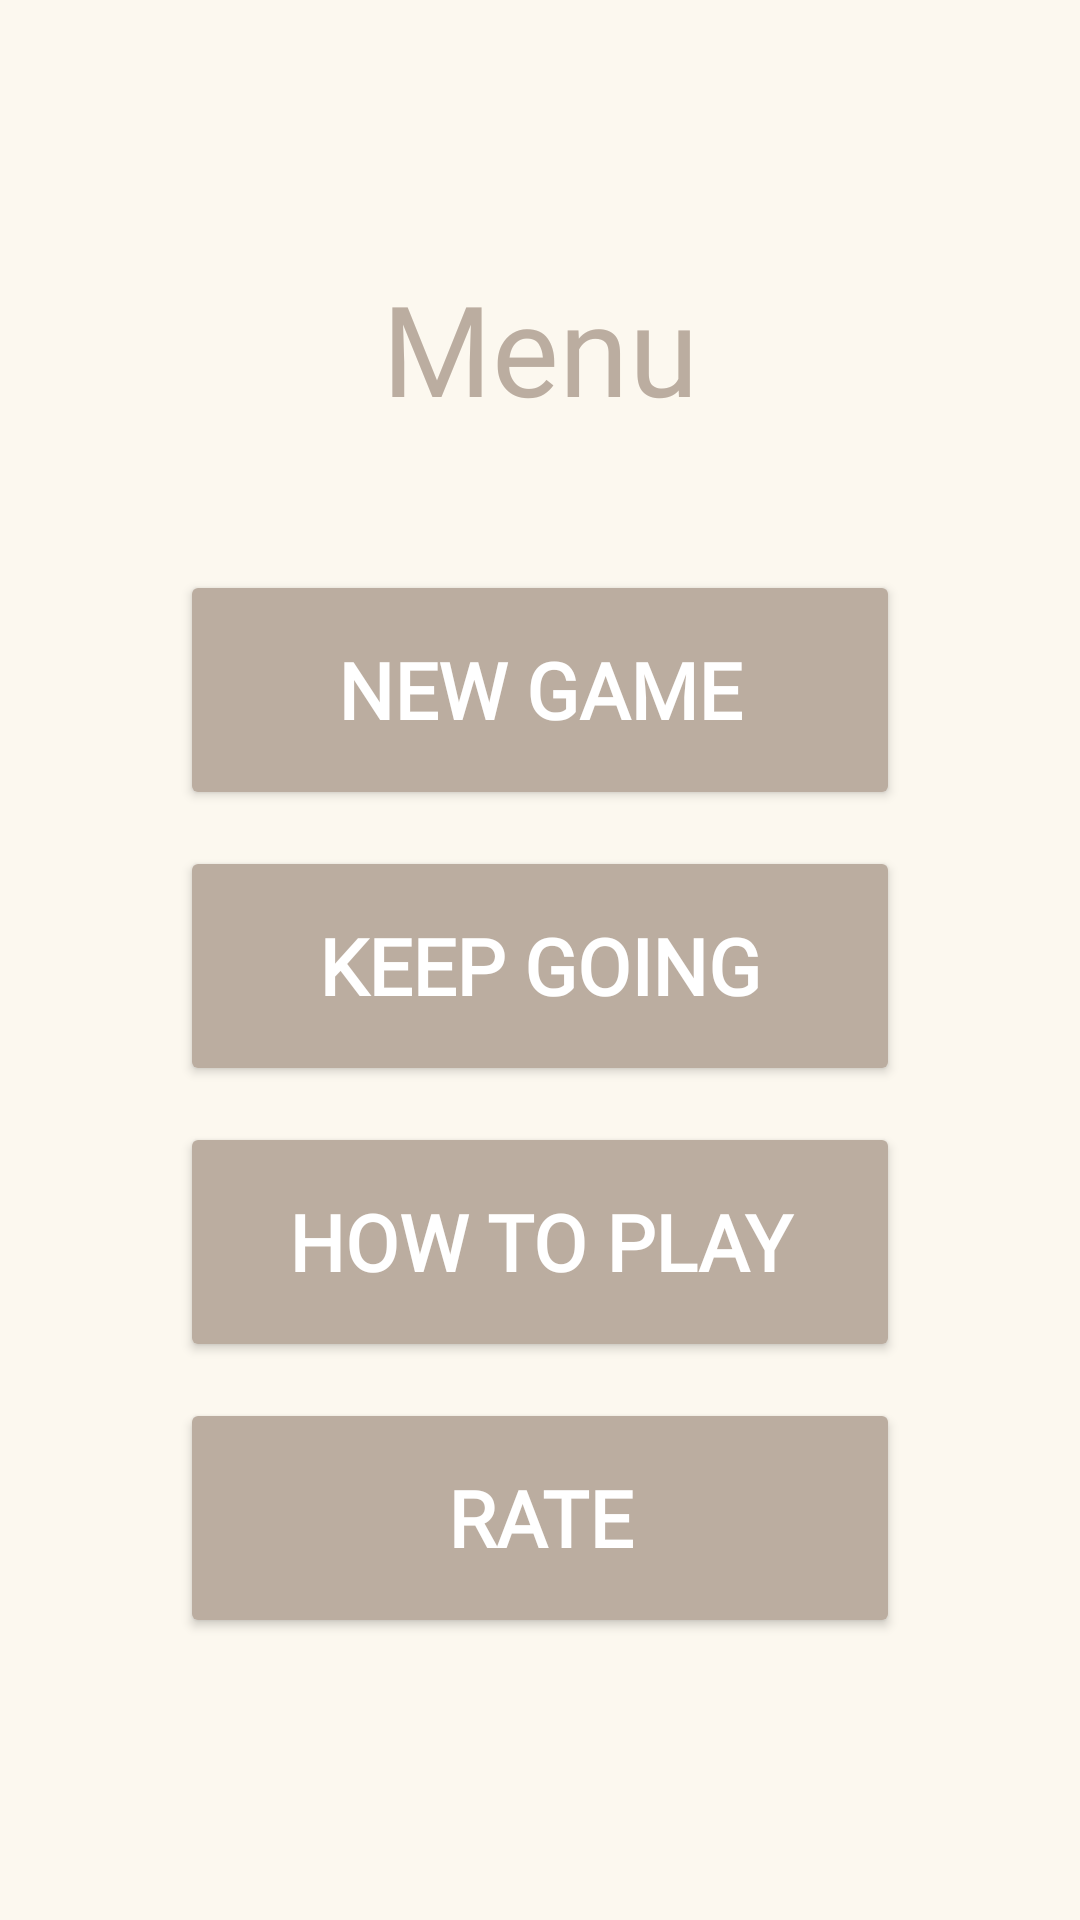

Reconstruct the res/layout file that produces this screen, plus the resources it refers to.
<!-- AndroidManifest.xml: application theme Theme._2048app -->
<!-- res/layout/screen_home.xml -->
<?xml version="1.0" encoding="utf-8"?>
<LinearLayout xmlns:android="http://schemas.android.com/apk/res/android"
    android:layout_width="match_parent"
    android:layout_height="match_parent"
    android:background="@color/bg_color"
    android:gravity="center"
    android:orientation="vertical">

    <TextView
        android:layout_width="wrap_content"
        android:layout_height="wrap_content"
        android:layout_marginBottom="40dp"
        android:fontFamily="@font/oswald_medium"
        android:text="@string/menu"
        android:textColor="@color/btn_color"
        android:textSize="42sp" />

    <androidx.appcompat.widget.AppCompatButton
        android:id="@+id/btn_new_game"
        android:layout_width="240dp"
        android:layout_height="80dp"
        android:layout_marginVertical="6dp"
        android:backgroundTint="@color/btn_color"
        android:fontFamily="@font/oswald_medium"
        android:text="@string/new_game"
        android:textColor="@color/white"
        android:textSize="26sp"
        android:textStyle="bold" />

    <androidx.appcompat.widget.AppCompatButton
        android:id="@+id/btn_keep_going"
        android:layout_width="240dp"
        android:layout_height="80dp"
        android:layout_marginVertical="6dp"
        android:backgroundTint="@color/btn_color"
        android:fontFamily="@font/oswald_medium"
        android:visibility=""
        android:text="@string/keep_going"
        android:textColor="@color/white"
        android:textSize="26sp"
        android:textStyle="bold" />

    <androidx.appcompat.widget.AppCompatButton
        android:id="@+id/btn_how_to_play"
        android:layout_width="240dp"
        android:layout_height="80dp"
        android:layout_marginVertical="6dp"
        android:backgroundTint="@color/btn_color"
        android:fontFamily="@font/oswald_medium"
        android:text="@string/how_to_play"
        android:textColor="@color/white"
        android:textSize="26sp"
        android:textStyle="bold" />


    <androidx.appcompat.widget.AppCompatButton
        android:id="@+id/btn_rate"
        android:layout_width="240dp"
        android:layout_height="80dp"
        android:layout_marginVertical="6dp"
        android:backgroundTint="@color/btn_color"
        android:fontFamily="@font/oswald_medium"
        android:text="@string/rate"
        android:textColor="@color/white"
        android:textSize="26sp"
        android:textStyle="bold" />


</LinearLayout>
<!-- resources referenced by this layout -->
<resources>
  <color name="bg_color">#fcf8ef</color>
  <color name="btn_color">#bbada0</color>
  <color name="white">#FFFFFFFF</color>
  <string name="how_to_play">HOW TO PLAY</string>
  <string name="keep_going">KEEP GOING</string>
  <string name="menu">Menu</string>
  <string name="new_game">NEW GAME</string>
  <string name="rate">RATE</string>
  <style name="Theme._2048app" parent="Base.Theme._2048app" />
  <style name="Base.Theme._2048app" parent="Theme.Material3.DayNight.NoActionBar">
          
           <item name="colorPrimary">@color/bg_color</item>
      </style>
</resources>
